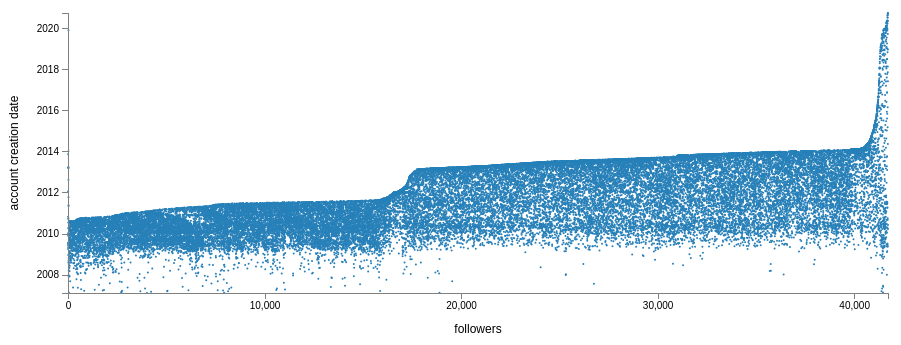
D3 v4 page, settled after 360 driven frames (6 s of simulated time); the page loaded 1 data file(s).



// Set the dimensions of the canvas / graph
var margin = {top: 30, right: 20, bottom: 50, left: 60},
    width = 900 - margin.left - margin.right,
    height = 360 - margin.top - margin.bottom;

// Parse the date / time
var parseDate = d3.timeParse("%a %b %d %H:%M:%S %Z %Y");
//var parseDate = d3.timeParse("%a %b %d %H:%M:%S %Z %Y");

// Set the ranges
var y = d3.scaleTime().range([height, 0]);
var x = d3.scaleLinear().range([0, width]);

// Define the axes
var xAxis = d3.axisBottom().scale(x)
    .ticks(5);

var yAxis = d3.axisLeft().scale(y)
    .ticks(5);

// Adds the svg canvas
var svg = d3.select("body")
    .append("svg")
        .attr("width", width + margin.left + margin.right)
        .attr("height", height + margin.top + margin.bottom)
    .append("g")
        .attr("transform", 
              "translate(" + margin.left + "," + margin.top + ")");

// Get the data
d3.csv("Guerraenred_follower_profiles_ff.csv", function(error, data) {
    var max = data.length;
    console.log(max)

    data.forEach(function(d, i) {
        d.dateParsed = parseDate(d.date)
        d.close = max - i;
    });

    // Scale the range of the data
    y.domain(d3.extent(data, function(d) { return d.dateParsed; }));
    x.domain([0, d3.max(data, function(d) { return d.close; })]);

    // Add the scatterplot
    svg.selectAll("dot")
        .data(data)
      .enter().append("circle")
        .attr("r", 1.0)
        .attr("fill","#2980B9")
        .attr("cy", function(d) { return y(d.dateParsed); })
        .attr("cx", function(d) { return x(d.close); });

    svg.append("g")
        .attr("class", "x axis")
        .attr("transform", "translate(0," + height + ")")
        .call(xAxis);

    svg.append("text")
        .attr("class", "x label")
        .attr("text-anchor", "middle")
        .attr("x", width / 2)
        .attr("y", height + 40)
        .text("followers");
        

    svg.append("g")
        .attr("class", "y axis")
        .call(yAxis);

    svg.append("text")
        .attr("class", "y label")
        .attr("text-anchor", "middle")
        .attr("x", -height / 2 )
        .attr("y", -50)        
        .attr("transform", "rotate(-90)")
        .text("account creation date");        

});



### data: Guerraenred_follower_profiles_ff.csv
close, date
125143429, Sun Mar 21 21:07:50 +0000 2010
150796776, Tue Jun 01 21:21:08 +0000 2010
1308289349012783104, Tue Sep 22 06:17:57 +0000 2020
1072631828522110977, Tue Dec 11 23:18:51 +0000 2018
868206463315054592, Fri May 26 20:45:26 +0000 2017
1307147872228511745, Sat Sep 19 02:42:40 +0000 2020
1173569459094806528, Mon Sep 16 12:09:14 +0000 2019
2540707132, Sun May 11 09:41:45 +0000 2014
1258450913162752002, Thu May 07 17:37:43 +0000 2020
41846459, Fri May 22 16:28:04 +0000 2009
927547079186055168, Mon Nov 06 14:43:51 +0000 2017
963368565926776833, Tue Feb 13 11:05:39 +0000 2018
1302939242818154497, Mon Sep 07 11:58:27 +0000 2020
1301170073336389637, Wed Sep 02 14:49:14 +0000 2020
1277124715098800130, Sun Jun 28 06:21:46 +0000 2020
185656079, Wed Sep 01 14:32:12 +0000 2010
700814441663766528, Fri Feb 19 22:49:18 +0000 2016
195819723, Mon Sep 27 17:11:26 +0000 2010
39275862, Mon May 11 15:48:31 +0000 2009
3065897110, Sun Mar 01 23:17:26 +0000 2015
1293292511071473665, Tue Aug 11 21:06:11 +0000 2020
49679716, Mon Jun 22 16:28:52 +0000 2009
1293080519559663617, Tue Aug 11 07:04:15 +0000 2020
1055214173905403906, Wed Oct 24 21:47:18 +0000 2018
1253093810009264128, Wed Apr 22 22:50:32 +0000 2020
1256357440616042496, Fri May 01 22:59:02 +0000 2020
131172042, Fri Apr 09 13:48:28 +0000 2010
276803995, Mon Apr 04 03:30:04 +0000 2011
1207083462483685378, Tue Dec 17 23:41:53 +0000 2019
1281000175541026818, Wed Jul 08 23:00:53 +0000 2020
1241174899529601025, Sat Mar 21 01:29:24 +0000 2020
1195716833535516672, Sat Nov 16 14:54:50 +0000 2019
54523305, Tue Jul 07 11:53:49 +0000 2009
278026314, Wed Apr 06 13:18:15 +0000 2011
334106498, Tue Jul 12 15:52:52 +0000 2011
319410075, Sat Jun 18 02:23:23 +0000 2011
4075629502, Fri Oct 30 13:54:51 +0000 2015
21206449, Wed Feb 18 15:36:18 +0000 2009
1078664664622551047, Fri Dec 28 14:51:11 +0000 2018
1238873041721049088, Sat Mar 14 17:02:22 +0000 2020
915235078871093248, Tue Oct 03 15:20:21 +0000 2017
1142923532, Sat Feb 02 17:05:27 +0000 2013
135006272, Tue Apr 20 02:32:39 +0000 2010
1259972665361731585, Mon May 11 22:24:41 +0000 2020
1928771876, Thu Oct 03 00:52:17 +0000 2013
1012117454024249345, Wed Jun 27 23:36:20 +0000 2018
1258540159840157698, Thu May 07 23:32:21 +0000 2020
795321553923751940, Sun Nov 06 17:46:49 +0000 2016
1226522176611921920, Sun Feb 09 15:04:17 +0000 2020
3406462798, Fri Aug 07 00:39:53 +0000 2015
105523644, Sat Jan 16 16:19:40 +0000 2010
1111253089191907329, Thu Mar 28 13:05:57 +0000 2019
797884877165264896, Sun Nov 13 19:32:33 +0000 2016
20057590, Wed Feb 04 14:42:31 +0000 2009
1258036542867718146, Wed May 06 14:11:10 +0000 2020
316629602, Mon Jun 13 18:46:16 +0000 2011
1340491850, Tue Apr 09 23:26:07 +0000 2013
11657502, Sun Dec 30 13:02:56 +0000 2007
1215578571189690368, Fri Jan 10 10:18:27 +0000 2020
1242237855373631489, Mon Mar 23 23:52:57 +0000 2020
... 41,662 more rows